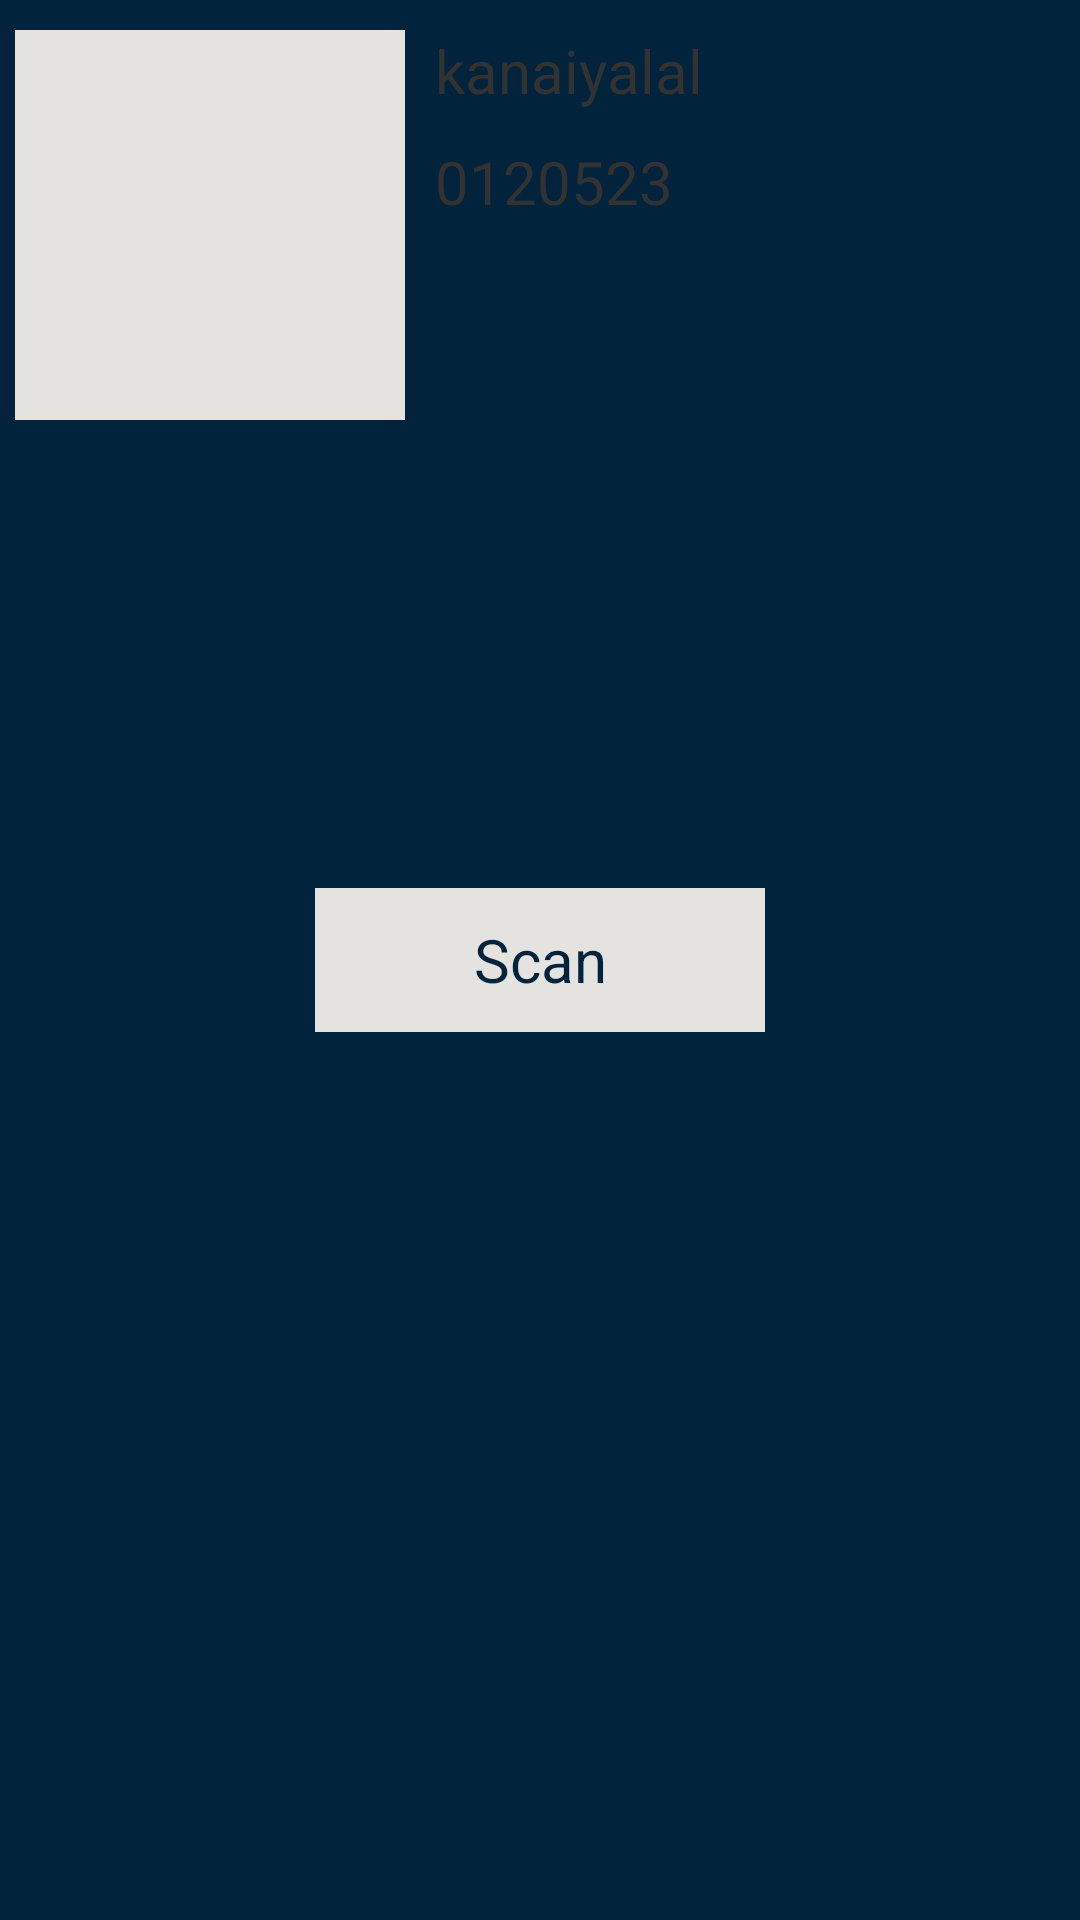

Write the Android layout XML for this screen, with the resource values it uses.
<!-- AndroidManifest.xml: application theme AppTheme -->
<!-- res/layout/fragment_scan_qrcode.xml -->
<FrameLayout xmlns:android="http://schemas.android.com/apk/res/android"
    xmlns:tools="http://schemas.android.com/tools"
    android:layout_width="match_parent"
    android:layout_height="match_parent"
    android:background="#02233C"
    tools:context="com.vaiotech.attendaceapp.ScanQRCodeFragment">
    <RelativeLayout
        android:layout_width="match_parent"
        android:layout_height="match_parent">
        <FrameLayout
            android:id="@+id/cameraPreview"
            android:layout_width="match_parent"
            android:layout_height="match_parent"
            android:layout_weight="1"
        >
        </FrameLayout>

        <ImageView
            android:layout_marginTop="10dp"
            android:layout_marginLeft="5dp"
            android:background="#E5E3DF"
            android:layout_width="130dp"
            android:layout_height="130dp"
            android:id="@+id/companyLOGOIV"
            android:layout_alignParentTop="true"
            android:layout_alignParentLeft="true"
            android:layout_alignParentStart="true" />


        <TextView
            android:layout_marginTop="10dp"
            android:layout_marginLeft="10dp"
            android:textSize="20sp"
            android:layout_width="wrap_content"
            android:layout_height="wrap_content"
            android:text="kanaiyalal"
            android:id="@+id/companyAdminNameTV"
            android:layout_toRightOf="@+id/companyLOGOIV"
            />

        <TextView
            android:layout_marginLeft="10dp"
            android:layout_marginTop="10dp"
            android:textSize="20sp"
            android:layout_width="wrap_content"
            android:layout_height="wrap_content"
            android:text="0120523"
            android:id="@+id/companyAdminCodeTV"
            android:layout_toRightOf="@+id/companyLOGOIV"
            android:layout_below="@+id/companyAdminNameTV"
            />

        <Button
            android:onClick="scan"
            android:textSize="20sp"
            android:layout_marginBottom="30dp"
            android:textColor="#02233C"
            android:background="#E5E3DF"
            android:width="150dp"
            android:layout_width="wrap_content"
            android:layout_height="wrap_content"
            android:text="Scan"
            android:id="@+id/scanBUTTON"
            android:layout_centerVertical="true"
            android:layout_centerHorizontal="true"
            android:layout_gravity="center_horizontal|bottom" />
        </RelativeLayout>
</FrameLayout>
<!-- resources referenced by this layout -->
<resources>
  <style name="AppTheme" parent="android:Theme.Holo.Light">
          <item name="android:buttonStyle">@style/ButtonAppTheme</item>
          <item name="android:actionBarStyle">@style/ActionBarIPS</item>
      </style>
  <style name="ButtonAppTheme" parent="android:Widget.Button">
          <item name="android:background">@drawable/apptheme_btn_default_holo_light</item>
          <item name="android:minHeight">48dip</item>
          <item name="android:minWidth">64dip</item>
          <item name="android:textColor">#000000</item>
      </style>
  <style name="ActionBarIPS" parent="@android:style/Widget.ActionBar">
          <item name="android:indeterminateProgressStyle">@style/IndeterminateProgress</item>
          <item name="android:background">#FFFFFF</item>
      </style>
  <!-- drawable apptheme_btn_default_holo_light (drawable) -->
  <?xml version="1.0" encoding="utf-8"?>
  <selector xmlns:android="http://schemas.android.com/apk/res/android">
      <item android:state_window_focused="false" android:state_enabled="true"
          android:drawable="@drawable/myprofile_button" />
      <item android:state_window_focused="false" android:state_enabled="false"
          android:drawable="@drawable/myprofile_button" />
      <item android:state_pressed="true"
          android:drawable="@drawable/apptheme_btn_default_focused_holo_light" />
      <item android:state_focused="true" android:state_enabled="true"
          android:drawable="@drawable/apptheme_btn_default_focused_holo_light" />
      <item android:state_enabled="true"
          android:drawable="@drawable/myprofile_button" />
      <item android:state_focused="true"
          android:drawable="@drawable/apptheme_btn_default_focused_holo_light" />
      <item
           android:drawable="@drawable/apptheme_btn_default_focused_holo_light" />
  
  </selector>
  <style name="IndeterminateProgress" parent="@android:style/Widget.ProgressBar">
          <item name="android:indeterminateDrawable">@drawable/pro_bar</item>
      </style>
  <!-- drawable myprofile_button (drawable) -->
  <?xml version="1.0" encoding="utf-8"?>
  <shape xmlns:android="http://schemas.android.com/apk/res/android"
      android:shape="rectangle">
      <gradient android:startColor="#604A7B"
          android:endColor="#604A7B"
          android:angle="270" />
      <corners android:radius="5dp"  />
      <stroke android:width="3px" android:color="#3E4258" />
  </shape>
  <!-- drawable pro_bar (drawable) -->
  <?xml version="1.0" encoding="utf-8"?>
  <rotate xmlns:android="http://schemas.android.com/apk/res/android"
      android:pivotX="50%" android:pivotY="50%" android:fromDegrees="0"
      android:toDegrees="360">
      <shape android:shape="ring" android:innerRadiusRatio="3"
          android:thicknessRatio="8" android:useLevel="false">
  
          <size android:width="10dip" android:height="10dip" />
          <gradient android:type="sweep" android:useLevel="false"
              android:startColor="#000000"
              android:endColor="#FFFFFF"
              android:angle="0"
              />
      </shape>
  </rotate>
</resources>
